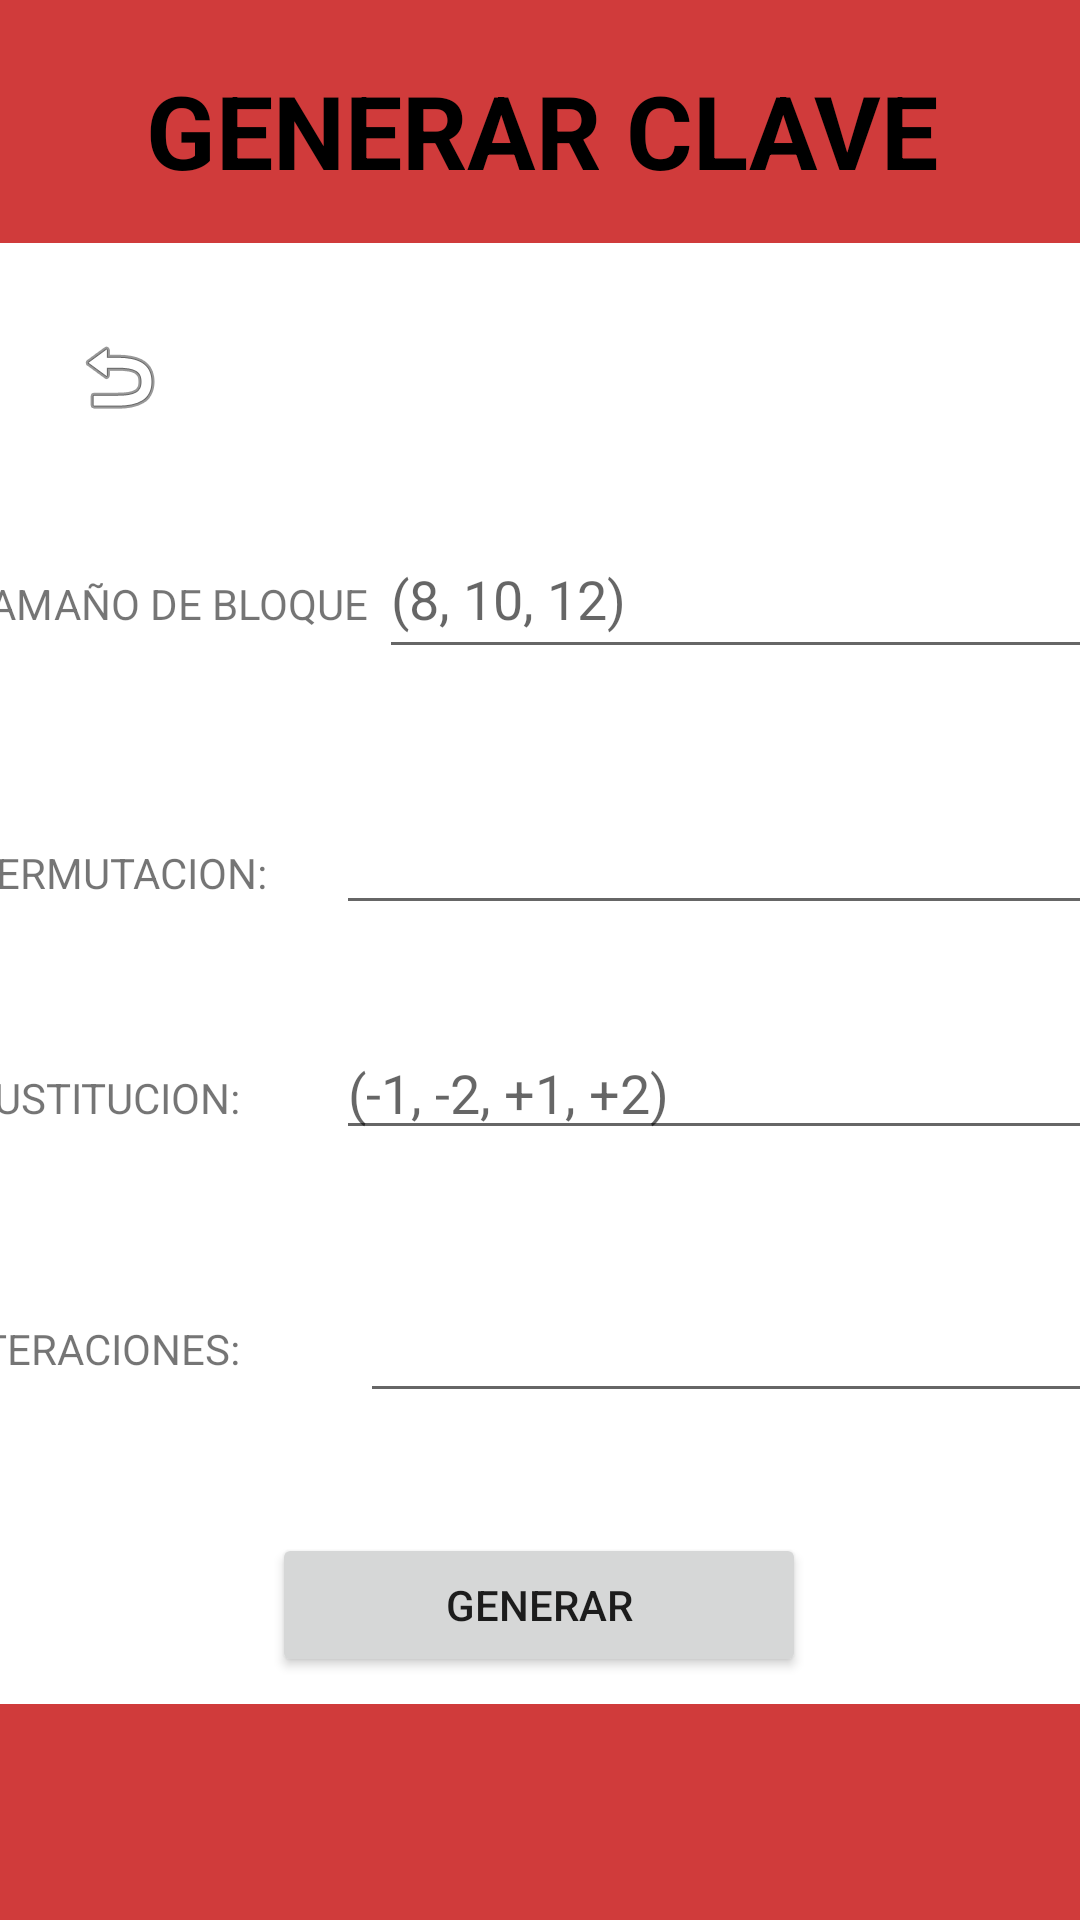

Produce the Android XML layout that renders to this screen, including the resource entries it uses.
<!-- AndroidManifest.xml: application theme Theme.Encriptado -->
<!-- res/layout/activity_generar_clave.xml -->
<?xml version="1.0" encoding="utf-8"?>
<androidx.constraintlayout.widget.ConstraintLayout xmlns:android="http://schemas.android.com/apk/res/android"
    xmlns:app="http://schemas.android.com/apk/res-auto"
    xmlns:tools="http://schemas.android.com/tools"
    android:layout_width="match_parent"
    android:layout_height="match_parent"
    tools:context=".GenerarClave"
    tools:layout_editor_absoluteX="-1dp"
    tools:layout_editor_absoluteY="-49dp">

    <androidx.constraintlayout.widget.ConstraintLayout
        android:id="@+id/constraintLayout2"
        android:layout_width="499dp"
        android:layout_height="81dp"
        android:background="#D03B3B"
        app:layout_constraintEnd_toEndOf="parent"
        app:layout_constraintStart_toStartOf="parent"
        app:layout_constraintTop_toTopOf="parent">

        <TextView
            android:id="@+id/textView2"
            android:layout_width="wrap_content"
            android:layout_height="wrap_content"
            android:text="GENERAR CLAVE"
            android:textColor="@color/black"
            android:textSize="34sp"
            android:textStyle="bold"
            app:layout_constraintBottom_toBottomOf="parent"
            app:layout_constraintEnd_toEndOf="parent"
            app:layout_constraintStart_toStartOf="parent"
            app:layout_constraintTop_toTopOf="parent"
            app:layout_constraintVertical_bias="0.578" />
    </androidx.constraintlayout.widget.ConstraintLayout>

    <LinearLayout
        android:id="@+id/linearLayout"
        android:layout_width="386dp"
        android:layout_height="50dp"
        android:layout_marginTop="92dp"
        android:orientation="horizontal"
        app:layout_constraintEnd_toEndOf="parent"
        app:layout_constraintHorizontal_bias="0.452"
        app:layout_constraintStart_toStartOf="parent"
        app:layout_constraintTop_toBottomOf="@+id/constraintLayout2">

        <TextView
            android:id="@+id/textView4"
            android:layout_width="353dp"
            android:layout_height="wrap_content"
            android:layout_weight="1"
            android:text="TAMAÑO DE BLOQUE" />

        <EditText
            android:id="@+id/numBloque"
            android:layout_width="464dp"
            android:layout_height="match_parent"
            android:layout_weight="1"
            android:ems="10"
            android:inputType="number"
            android:hint="(8, 10, 12)"
            android:minHeight="48dp"
            tools:ignore="SpeakableTextPresentCheck" />
    </LinearLayout>

    <LinearLayout
        android:id="@+id/linearLayout2"
        android:layout_width="382dp"
        android:layout_height="47dp"
        android:layout_marginTop="44dp"
        android:orientation="horizontal"
        app:layout_constraintEnd_toEndOf="parent"
        app:layout_constraintHorizontal_bias="0.493"
        app:layout_constraintStart_toStartOf="parent"
        app:layout_constraintTop_toBottomOf="@+id/linearLayout">

        <TextView
            android:id="@+id/textView5"
            android:layout_width="73dp"
            android:layout_height="wrap_content"
            android:layout_weight="1"
            android:text="PERMUTACION:" />

        <EditText
            android:id="@+id/numPermutacion"
            android:layout_width="wrap_content"
            android:layout_height="wrap_content"
            android:layout_weight="1"
            android:ems="10"
            android:inputType="number"

            tools:ignore="TouchTargetSizeCheck,SpeakableTextPresentCheck" />

    </LinearLayout>

    <LinearLayout
        android:id="@+id/linearLayout3"
        android:layout_width="381dp"
        android:layout_height="52dp"
        android:layout_marginTop="28dp"
        android:orientation="horizontal"
        app:layout_constraintEnd_toEndOf="parent"
        app:layout_constraintHorizontal_bias="0.512"
        app:layout_constraintStart_toStartOf="parent"
        app:layout_constraintTop_toBottomOf="@+id/linearLayout2">

        <TextView
            android:id="@+id/textView6"
            android:layout_width="wrap_content"
            android:layout_height="wrap_content"
            android:layout_weight="1"
            android:text="SUSTITUCION:" />

        <EditText
            android:id="@+id/numSustitucion"
            android:layout_width="227dp"
            android:layout_height="wrap_content"
            android:layout_weight="1"
            android:ems="10"
            android:hint="(-1, -2, +1, +2)"
            android:inputType="textPersonName" />

    </LinearLayout>

    <LinearLayout
        android:id="@+id/linearLayout4"
        android:layout_width="379dp"
        android:layout_height="49dp"
        android:layout_marginTop="28dp"
        android:orientation="horizontal"
        app:layout_constraintEnd_toEndOf="parent"
        app:layout_constraintHorizontal_bias="0.525"
        app:layout_constraintStart_toStartOf="parent"
        app:layout_constraintTop_toBottomOf="@+id/linearLayout3">

        <TextView
            android:id="@+id/textView7"
            android:layout_width="wrap_content"
            android:layout_height="wrap_content"
            android:layout_weight="1"
            android:text="ITERACIONES:" />

        <EditText
            android:id="@+id/numIteracion"
            android:layout_width="wrap_content"
            android:layout_height="match_parent"
            android:layout_weight="1"
            android:ems="10"
            android:inputType="number"
            tools:ignore="SpeakableTextPresentCheck" />
    </LinearLayout>

    <LinearLayout
        android:id="@+id/linearLayout5"
        android:layout_width="390dp"
        android:layout_height="61dp"
        android:layout_marginStart="24dp"
        android:orientation="horizontal"
        app:layout_constraintBottom_toBottomOf="@+id/frameLayout"
        app:layout_constraintStart_toStartOf="parent"
        app:layout_constraintTop_toBottomOf="@+id/linearLayout6"
        app:layout_constraintVertical_bias="0.132">

        <EditText
            android:id="@+id/txtResultado"
            android:layout_width="236dp"
            android:layout_height="wrap_content"
            android:layout_weight="1"
            android:ems="10"
            android:hint="RESULTADO"
            android:inputType="textPersonName"
            tools:ignore="TouchTargetSizeCheck" />

        <ImageButton
            android:id="@+id/btnCopiar"
            android:layout_width="7dp"
            android:layout_height="56dp"
            android:layout_weight="1"

            android:onClick="onClick"
            app:srcCompat="?attr/actionModeCopyDrawable"
            tools:ignore="TouchTargetSizeCheck,SpeakableTextPresentCheck" />

    </LinearLayout>

    <LinearLayout
        android:id="@+id/linearLayout6"
        android:layout_width="178dp"
        android:layout_height="66dp"
        android:layout_marginTop="40dp"
        android:orientation="horizontal"
        app:layout_constraintEnd_toEndOf="parent"
        app:layout_constraintHorizontal_bias="0.498"
        app:layout_constraintStart_toStartOf="parent"
        app:layout_constraintTop_toBottomOf="@+id/linearLayout4">

        <Button
            android:id="@+id/btnAceptar"
            android:layout_width="wrap_content"
            android:layout_height="wrap_content"
            android:layout_weight="1"
            android:onClick="onClick"
            android:text="GENERAR"
            tools:ignore="TouchTargetSizeCheck" />
    </LinearLayout>

    <FrameLayout
        android:id="@+id/frameLayout"
        android:layout_width="484dp"
        android:layout_height="72dp"
        android:background="#D03B3B"
        app:layout_constraintBottom_toBottomOf="parent"
        app:layout_constraintEnd_toEndOf="parent"
        app:layout_constraintStart_toStartOf="parent">

    </FrameLayout>

    <ImageButton
        android:id="@+id/imageButton2"
        android:layout_width="56dp"
        android:layout_height="41dp"
        android:layout_marginTop="24dp"
        android:layout_weight="1"
        android:background="@android:color/transparent"

        android:onClick="Regresar"
        app:layout_constraintEnd_toEndOf="parent"
        app:layout_constraintHorizontal_bias="0.038"
        app:layout_constraintStart_toStartOf="parent"
        app:layout_constraintTop_toBottomOf="@+id/constraintLayout2"
        app:srcCompat="@android:drawable/ic_menu_revert"
        tools:ignore="TouchTargetSizeCheck,SpeakableTextPresentCheck" />


</androidx.constraintlayout.widget.ConstraintLayout>
<!-- resources referenced by this layout -->
<resources>
  <color name="black">#FF000000</color>
  <style name="Theme.Encriptado" parent="Theme.MaterialComponents.DayNight.DarkActionBar">
          
          <item name="colorPrimary">@color/purple_500</item>
          <item name="colorPrimaryVariant">@color/purple_700</item>
          <item name="colorOnPrimary">@color/white</item>
          
          <item name="colorSecondary">@color/teal_200</item>
          <item name="colorSecondaryVariant">@color/teal_700</item>
          <item name="colorOnSecondary">@color/black</item>
          
          <item name="android:statusBarColor">?attr/colorPrimaryVariant</item>
          
      </style>
  <color name="purple_500">#FF000000</color>
  <color name="purple_700">#D03B3B</color>
  <color name="white">#FFFFFFFF</color>
  <color name="teal_200">#FF03DAC5</color>
  <color name="teal_700">#FF018786</color>
</resources>
